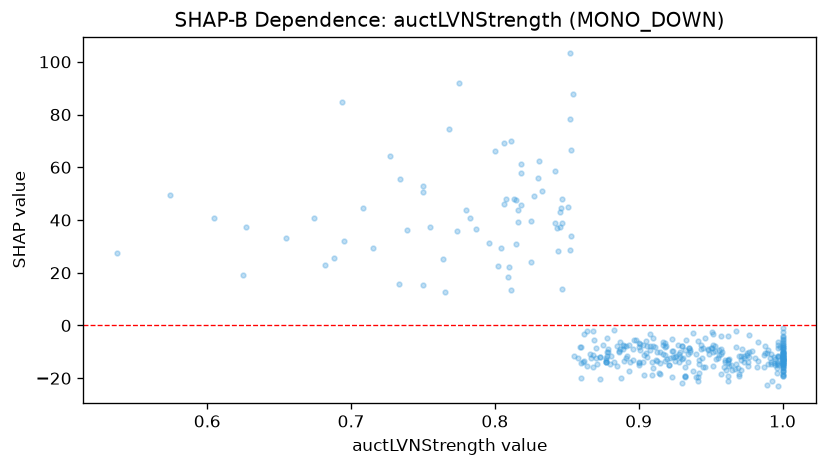

Source data for this figure (header and first rows):
feature_value, shap_value
0.988, -10.51
0.89, -7.877
0.917, -10.95
0.923, -19.65
1.0, -4.449
0.99, -9.358
0.869, -5.35
0.845, 37.41
0.909, -18.96
0.992, -14.77
0.997, -8.513
1.0, -16.03
0.804, 29.57
0.873, -12.03
0.977, -9.945
1.0, -15.42
0.847, 38.77
0.99, -14.46
0.864, -2.117
1.0, -12.62
0.855, -11.49
0.92, -12.8
0.942, -14.77
0.9, -13.9
0.938, -2.825
0.898, -5.671
0.94, -19.64
0.858, -12.37
0.885, -15.41
0.956, -11.3
0.78, 43.95
0.854, 87.66
1.0, -13.14
0.969, -16.15
0.81, 22
0.997, -14.2
0.977, -3.46
0.908, -9.177
0.783, 40.75
1.0, -9.289
1.0, -5.494
0.897, -5.362
0.695, 32.13
0.853, 33.97
0.929, -11.98
0.915, -9.944
0.952, -7.502
0.859, -8.289
0.811, 69.91
0.997, -7.472
0.891, -7.652
0.928, -13.84
0.833, 50.89
0.818, 57.97
0.913, -13.56
0.9, -14.28
0.674, 40.8
0.818, 61.21
0.989, -10.41
0.987, -11.33
... 314 more rows
